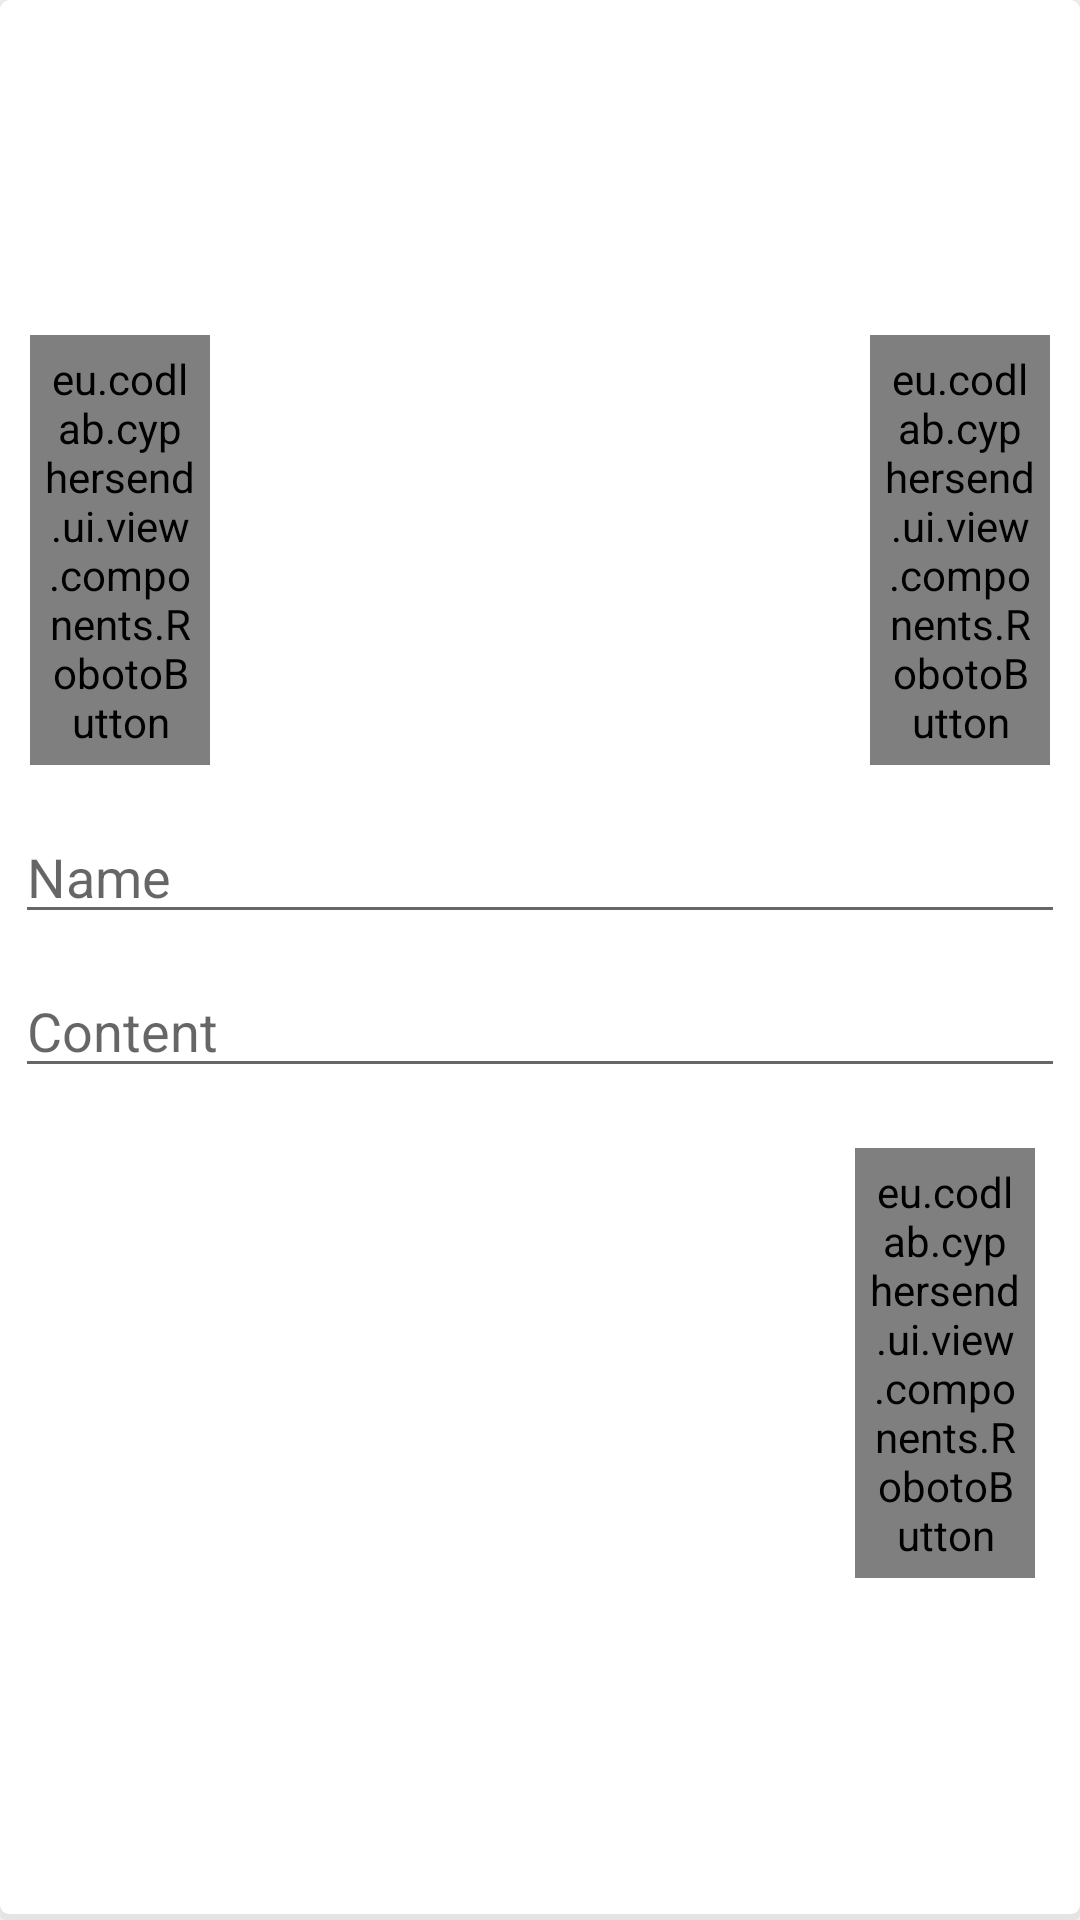

Write the Android layout XML for this screen, with the resource values it uses.
<!-- AndroidManifest.xml: application theme AppTheme -->
<!-- res/layout/vault_add_item.xml -->
<?xml version="1.0" encoding="utf-8"?>
<LinearLayout xmlns:android="http://schemas.android.com/apk/res/android"
    android:layout_width="match_parent"
    android:layout_height="wrap_content"
    android:background="@drawable/card_with_shadow"
    android:gravity="center_horizontal|center_vertical"
    android:orientation="vertical"
    android:paddingTop="15dp">

    <LinearLayout
        android:layout_width="fill_parent"
        android:layout_height="wrap_content"
        android:layout_marginBottom="10dp"
        android:layout_marginLeft="10dp"
        android:layout_marginRight="10dp"
        android:orientation="horizontal">


        <eu.codlab.cyphersend.ui.view.components.RobotoButton
            android:id="@+id/note_add"
            android:layout_width="60dp"
            android:layout_height="wrap_content"
            android:layout_gravity="left"
            android:padding="5dp"
            android:text="@string/note_confirm"
            android:textSize="10dp" />

        <LinearLayout
            android:layout_width="0dp"
            android:layout_height="wrap_content"
            android:layout_weight="1" />

        <eu.codlab.cyphersend.ui.view.components.RobotoButton
            android:id="@+id/note_cancel"
            android:layout_width="60dp"
            android:layout_height="wrap_content"
            android:layout_gravity="right"
            android:padding="5dp"
            android:text="@string/note_cancel"
            android:textSize="10dp" />
    </LinearLayout>

    <LinearLayout
        android:id="@+id/color"
        android:layout_width="8dp"
        android:layout_height="fill_parent"
        android:layout_marginBottom="15dp"
        android:layout_marginTop="15dp"
        android:background="#000000"
        android:orientation="vertical"
        android:visibility="gone" />

    <EditText
        android:id="@+id/note_name"
        android:layout_width="fill_parent"
        android:layout_height="wrap_content"
        android:layout_margin="5dp"
        android:hint="@string/note_name" />


    <EditText
        android:id="@+id/note_content"
        android:layout_width="fill_parent"
        android:layout_height="wrap_content"
        android:layout_margin="5dp"
        android:hint="@string/note_content" />

    <LinearLayout
        android:layout_width="fill_parent"
        android:layout_height="wrap_content"
        android:orientation="horizontal"
        android:padding="15dp">

        <LinearLayout
            android:layout_width="0dp"
            android:layout_height="wrap_content"
            android:layout_weight="1" />

        <eu.codlab.cyphersend.ui.view.components.RobotoButton
            android:id="@+id/note_confirm"
            android:layout_width="60dp"
            android:layout_height="wrap_content"
            android:layout_marginLeft="10dp"
            android:padding="5dp"
            android:text="@string/note_confirm"
            android:textSize="10dp" />
    </LinearLayout>


</LinearLayout>
<!-- resources referenced by this layout -->
<resources>
  <!-- drawable card_with_shadow (drawable) -->
  <?xml version="1.0" encoding="utf-8"?>
  <layer-list xmlns:android="http://schemas.android.com/apk/res/android">
      <item>
          <shape android:shape="rectangle"
              android:dither="true">
  
              <corners android:radius="@dimen/object_radius"/>
  
              <solid android:color="@color/shadow" />
  
          </shape>
      </item>
  
      <item android:bottom="2dp">
          <shape android:shape="rectangle"
              android:dither="true">
  
              <corners android:radius="3dp" />
  
              <solid android:color="@android:color/white" />
  
              <padding android:bottom="2dp"/>
          </shape>
      </item>
  </layer-list>
  <string name="note_cancel">Cancel</string>
  <string name="note_confirm">Add</string>
  <string name="note_content">Content</string>
  <string name="note_name">Name</string>
  <style name="AppTheme" parent="AppBaseTheme">
          
          <item name="android:buttonStyle">@style/RoundedButton</item>
      </style>
  <dimen name="object_radius">2dp</dimen>
  <color name="shadow">#FFE4E4E4</color>
  <style name="AppBaseTheme" parent="@style/Theme.AppCompat.Light">
          <item name="android:windowBackground">@color/back</item>
      </style>
  <style name="RoundedButton" parent="android:style/Widget.Button">
          <item name="android:textColor">@android:color/white</item>
          <item name="android:paddingTop">10dp</item>
          <item name="android:paddingBottom">10dp</item>
          <item name="android:background">@drawable/rounded_button_selector</item>
      </style>
  <color name="back">#ededed</color>
  <!-- drawable rounded_button_selector (drawable) -->
  <?xml version="1.0" encoding="utf-8"?>
  <selector xmlns:android="http://schemas.android.com/apk/res/android">
      <item android:state_enabled="false"
          android:drawable="@drawable/rounded_button_disabled" />
      <item android:state_selected="false" android:state_pressed="false" android:state_enabled="true"
          android:drawable="@drawable/rounded_button_enabled"/>
      <item android:state_pressed="true" android:state_enabled="true"
          android:drawable="@drawable/rounded_button_press"/>
      <item android:state_selected="true" android:state_enabled="true"
          android:drawable="@drawable/rounded_button_press"/>
  </selector>
  <!-- drawable rounded_button_disabled (drawable) -->
  <?xml version="1.0" encoding="utf-8"?>
  <shape xmlns:android="http://schemas.android.com/apk/res/android" android:shape="rectangle">
      <stroke android:width="1dp" android:color="@android:color/transparent" />
      <corners android:radius="@dimen/object_radius" />
      <solid android:color="@color/more_grey" />
  </shape>
  <!-- drawable rounded_button_press (drawable) -->
  <?xml version="1.0" encoding="utf-8"?>
  <layer-list xmlns:android="http://schemas.android.com/apk/res/android">
      <item>
          <shape android:shape="rectangle"
              android:dither="true">
  
              <corners android:radius="@dimen/object_radius"/>
  
              <solid android:color="@color/more_grey" />
  
          </shape>
      </item>
  
      <item android:bottom="2dp">
  
          <shape android:shape="rectangle">
              <stroke android:width="1dp" android:color="@android:color/transparent" />
              <corners android:radius="@dimen/object_radius" />
              <solid android:color="@color/more_grey" />
  
  
          </shape>
      </item>
  </layer-list>
  <color name="more_grey">#a0a0a0</color>
  <color name="little_grey">#bbbbbb</color>
</resources>
